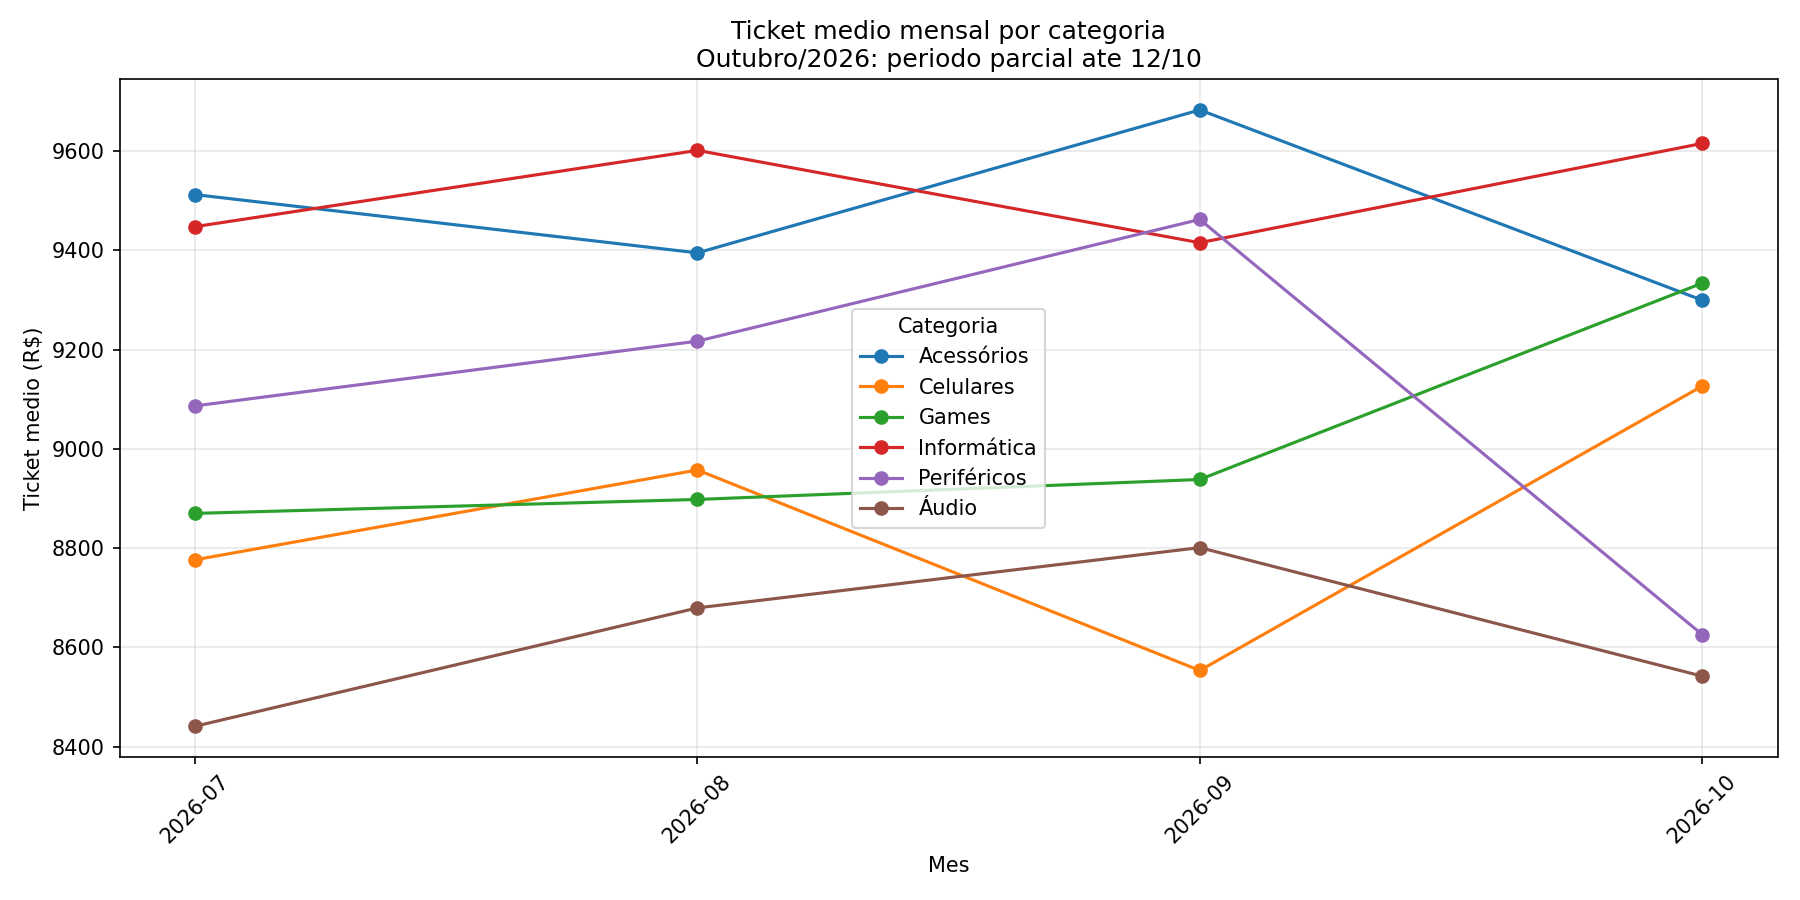

The data file committed next to this chart (first rows):
mes; categoria; quantidade_pedidos; receita_liquida; ticket_medio
2026-07; Acessórios; 1958; 18624657; 9512
2026-07; Celulares; 1420; 12462351; 8776
2026-07; Games; 1460; 12949873; 8870
2026-07; Informática; 1814; 17137898; 9448
2026-07; Periféricos; 1709; 15528636; 9086
2026-07; Áudio; 1283; 10829627; 8441
2026-08; Acessórios; 3621; 34018308; 9395
2026-08; Celulares; 2534; 22697704; 8957
2026-08; Games; 2612; 23241186; 8898
2026-08; Informática; 3151; 30253335; 9601
2026-08; Periféricos; 2982; 27484474; 9217
2026-08; Áudio; 2131; 18495709; 8679
2026-09; Acessórios; 3407; 32989097; 9683
2026-09; Celulares; 2402; 20544943; 8553
2026-09; Games; 2510; 22434622; 8938
2026-09; Informática; 3038; 28603250; 9415
2026-09; Periféricos; 2886; 27307528; 9462
2026-09; Áudio; 2095; 18437781; 8801
2026-10; Acessórios; 1363; 12675072; 9299
2026-10; Celulares; 1012; 9235737; 9126
2026-10; Games; 1012; 9445657; 9334
2026-10; Informática; 1211; 11644042; 9615
2026-10; Periféricos; 1178; 10161100; 8626
2026-10; Áudio; 816; 6970122; 8542
